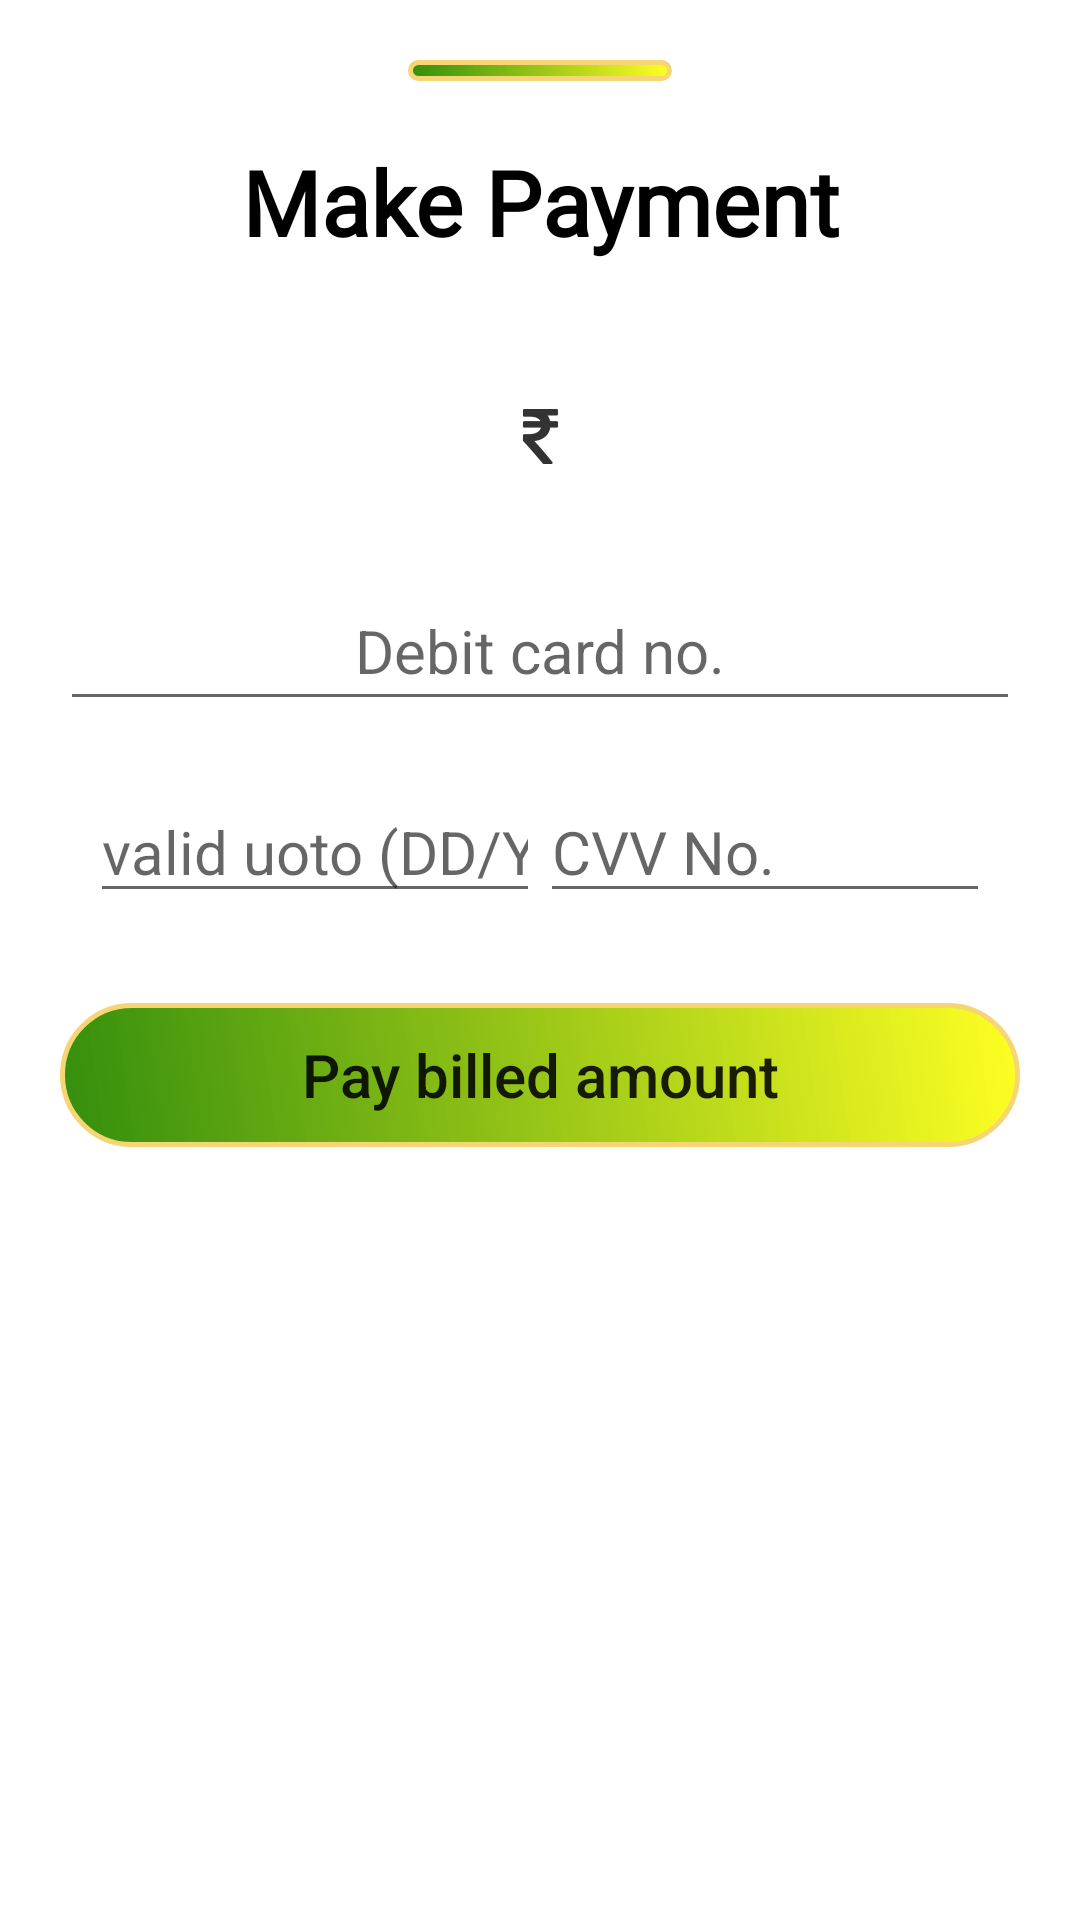

Here is an Android app screen rendered from its layout file. Give the layout XML and the strings, colors and styles it references.
<!-- AndroidManifest.xml: application theme Theme.SmartParking -->
<!-- res/layout/fragment_paymentbottomsheet.xml -->
<?xml version="1.0" encoding="utf-8"?>
<RelativeLayout xmlns:android="http://schemas.android.com/apk/res/android"
    xmlns:app="http://schemas.android.com/apk/res-auto"
    xmlns:tools="http://schemas.android.com/tools"
    android:id="@+id/t"
    android:layout_width="match_parent"
    android:layout_height="match_parent"
    android:background="@color/white">

    <LinearLayout
        android:layout_width="match_parent"
        android:layout_height="wrap_content"
        android:background="#FFFFFF"
        android:orientation="vertical">

        <Button
            android:layout_width="wrap_content"
            android:layout_height="7dp"
            android:layout_gravity="center"
            android:layout_margin="20dp"
            android:layout_marginStart="170dp"
            android:layout_marginLeft="170dp"
            android:layout_marginEnd="170dp"
            android:layout_marginRight="170dp"
            android:background="@drawable/submit_button"
            android:gravity="center" />

        <TextView
            android:layout_width="match_parent"
            android:layout_height="wrap_content"
            android:fontFamily="@font/amaranth_bold"
            android:gravity="center"
            android:paddingLeft="15dp"
            android:paddingRight="15dp"
            android:singleLine="true"
            android:text="Make Payment"
            android:textColor="#000000"
            android:textSize="30sp"
            android:textStyle="bold" />

        <TextView
            android:id="@+id/totalAmount"
            android:layout_width="wrap_content"
            android:layout_height="wrap_content"
            android:layout_gravity="center"
            android:layout_marginTop="30dp"
            android:drawableLeft="@drawable/ic_rupee_icon"
            android:gravity="center"
            android:padding="10dp"
            android:textColor="#000000"
            android:textSize="27dp" />

        <EditText
            android:id="@+id/dbt"
            android:layout_width="match_parent"
            android:layout_height="wrap_content"
            android:layout_marginStart="20dp"
            android:layout_marginLeft="20dp"
            android:layout_marginTop="20dp"
            android:layout_marginEnd="20dp"
            android:layout_marginRight="20dp"
            android:ems="10"
            android:gravity="center"
            android:hint="Debit card no."
            android:inputType="number"
            android:padding="10dp"
            android:textSize="20sp" />

        <LinearLayout
            android:layout_width="wrap_content"
            android:layout_height="wrap_content"
            android:layout_marginStart="20dp"
            android:layout_marginLeft="20dp"
            android:layout_marginTop="10dp"
            android:layout_marginEnd="20dp"
            android:layout_marginRight="20dp"
            android:orientation="horizontal"
            android:padding="10dp">

            <EditText
                android:id="@+id/editTextNumber2"
                android:layout_width="wrap_content"
                android:layout_height="wrap_content"
                android:layout_weight="1"
                android:ems="10"
                android:hint="valid uoto (DD/YY)"
                android:inputType="number"
                android:textSize="20sp" />

            <EditText
                android:id="@+id/editTextNumber3"
                android:layout_width="wrap_content"
                android:layout_height="wrap_content"
                android:layout_weight="1"
                android:ems="10"
                android:hint="CVV No."
                android:inputType="number"
                android:textSize="20sp" />
        </LinearLayout>

        <Button
            android:id="@+id/paymnetdone"
            android:layout_width="match_parent"
            android:layout_height="wrap_content"
            android:layout_margin="20dp"
            android:background="@drawable/submit_button"
            android:text="Pay billed amount"
            android:textAllCaps="false"
            android:textSize="20sp" />
    </LinearLayout>

</RelativeLayout>
<!-- resources referenced by this layout -->
<resources>
  <color name="white">#FFFFFFFF</color>
  <!-- drawable ic_rupee_icon: png bitmap (drawable-hdpi, 373 bytes) -->
  <!-- drawable submit_button (drawable-v24) -->
  <?xml version="1.0" encoding="utf-8"?>
  <shape
      xmlns:android="http://schemas.android.com/apk/res/android">
      <corners android:radius="100dp"/>
  
      <stroke
          android:width="1.5dp"
          android:color="#F6D674"/>
  
      <gradient
          android:angle="225"
          android:startColor="#DDFFFF00"
          android:endColor="#348E0D" />
  
  </shape>
  <style name="Theme.SmartParking" parent="Theme.MaterialComponents.DayNight.NoActionBar">
          
          <item name="colorPrimary">@color/purple_500</item>
          <item name="colorPrimaryVariant">@color/purple_700</item>
          <item name="colorOnPrimary">@color/white</item>
          
          <item name="colorSecondary">@color/teal_200</item>
          <item name="colorSecondaryVariant">@color/teal_700</item>
          <item name="colorOnSecondary">@color/black</item>
          
          <item name="android:statusBarColor" tools:targetApi="l">?attr/colorPrimaryVariant</item>
          
  
      </style>
  <color name="purple_500">#FF6200EE</color>
  <color name="purple_700">#FF3700B3</color>
  <color name="teal_200">#FF03DAC5</color>
  <color name="teal_700">#FF018786</color>
  <color name="black">#FF000000</color>
</resources>
